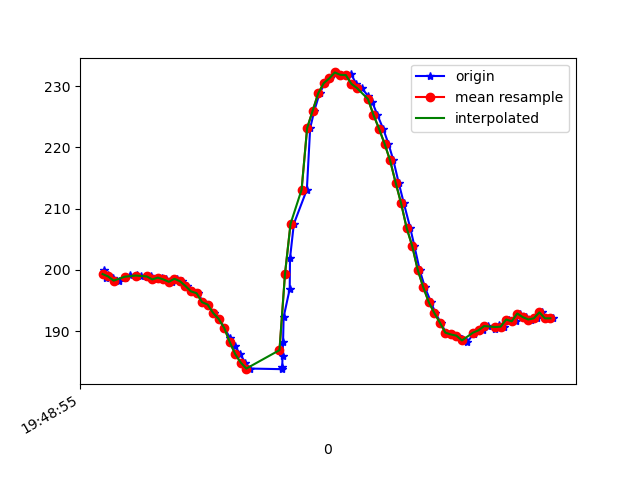

Data behind this chart, as committed beside it:
1617738535987, 434172671910141, 200.0, -247.26562, -68.06641
1617738535993, 434172691413254, 198.6, -242.4, -65.23
1617738536000, 434172710885846, 199.2, -242.7, -65.23
1617738536019, 434172729809055, 198.6, -242.7, -64.26
1617738536039, 434172748823827, 198.2, -242.7, -64.84
1617738536061, 434172767899642, 198.6, -242.5, -65.33
1617738536079, 434172787005978, 199.1, -241.7, -65.92
1617738536103, 434172806356485, 199.2, -242.5, -65.92
1617738536119, 434172825188129, 198.9, -242.4, -65.82
1617738536140, 434172844569157, 198.8, -241.7, -65.14
1617738536157, 434172863583930, 199, -242.3, -64.84
1617738536174, 434172882568181, 198.4, -242.5, -65.33
1617738536194, 434172901674517, 198.7, -242.4, -65.53
1617738536210, 434172920719810, 198.4, -242.7, -65.92
1617738536233, 434172939765104, 198, -242.9, -65.82
1617738536249, 434172958871440, 198.5, -242.7, -66.21
1617738536267, 434172977916734, 198.1, -242.7, -65.92
1617738536287, 434172996962027, 197.4, -242.1, -65.62
1617738536305, 434173016007321, 196.5, -241.8, -64.75
1617738536326, 434173035022093, 196.2, -241.5, -65.33
1617738536343, 434173054097908, 194.7, -241.4, -65.23
1617738536363, 434173073173723, 194.3, -241, -65.53
1617738536382, 434173092188496, 193, -241.1, -64.84
1617738536402, 434173111142225, 192, -241, -64.94
1617738536421, 434173130339790, 190.5, -241.4, -64.94
1617738536441, 434173149415605, 188.9, -241.3, -65.14
1617738536458, 434173168430377, 187.6, -241.4, -65.23
1617738536478, 434173187506192, 186.2, -240.7, -63.77
1617738536496, 434173206551486, 184.9, -241.6, -63.38
1617738536515, 434173225657822, 183.9, -241.2, -63.38
1617738536628, 434173244764158, 183.8, -241.5, -63.77
1617738536630, 434173263717888, 184.2, -241, -63.57
1617738536631, 434173282915788, 185.9, -240.4, -63.09
1617738536633, 434173302083167, 188.3, -239.7, -63.18
1617738536635, 434173321250546, 192.3, -240.7, -64.55
1617738536657, 434173340601052, 196.9, -239.6, -63.77
1617738536658, 434173360012602, 201.9, -239.5, -62.5
1617738536672, 434173379088417, 207.5, -237.4, -59.96
1617738536719, 434173418155686, 213.1, -237.9, -57.62
1617738536731, 434173437200979, 223.1, -239.3, -53.81
1617738536746, 434173456276794, 226, -239.3, -51.37
1617738536765, 434173475322088, 228.8, -239.6, -49.51
1617738536784, 434173494397903, 230.5, -240.1, -47.46
1617738536803, 434173513443196, 231.2, -240, -45.12
1617738536822, 434173532519011, 232.2, -239.9, -44.24
1617738536841, 434173551564305, 231.8, -239.6, -43.95
1617738536864, 434173570609598, 231.6, -239.3, -44.04
1617738536879, 434173589746456, 231.9, -238.8, -45.61
1617738536898, 434173608913835, 230.4, -239.1, -44.34
1617738536917, 434173627898086, 229.7, -238.4, -45.31
1617738536940, 434173646882337, 228.4, -238.4, -47.17
1617738536956, 434173666019194, 227.3, -238.1, -48.93
1617738536974, 434173685033967, 225.3, -237.7, -50.29
1617738536995, 434173704018218, 223, -238.7, -52.25
1617738537014, 434173722941426, 220.6, -238.7, -56.05
1617738537032, 434173742291933, 217.9, -238.6, -57.23
1617738537051, 434173761215141, 214.3, -239.5, -58.5
1617738537070, 434173780321477, 210.8, -239.4, -59.96
1617738537093, 434173799366771, 206.8, -239.7, -62.11
1617738537108, 434173818564671, 203.9, -239.6, -63.57
1617738537127, 434173837609965, 200.0, -240.7, -64.06
... 25 more rows
